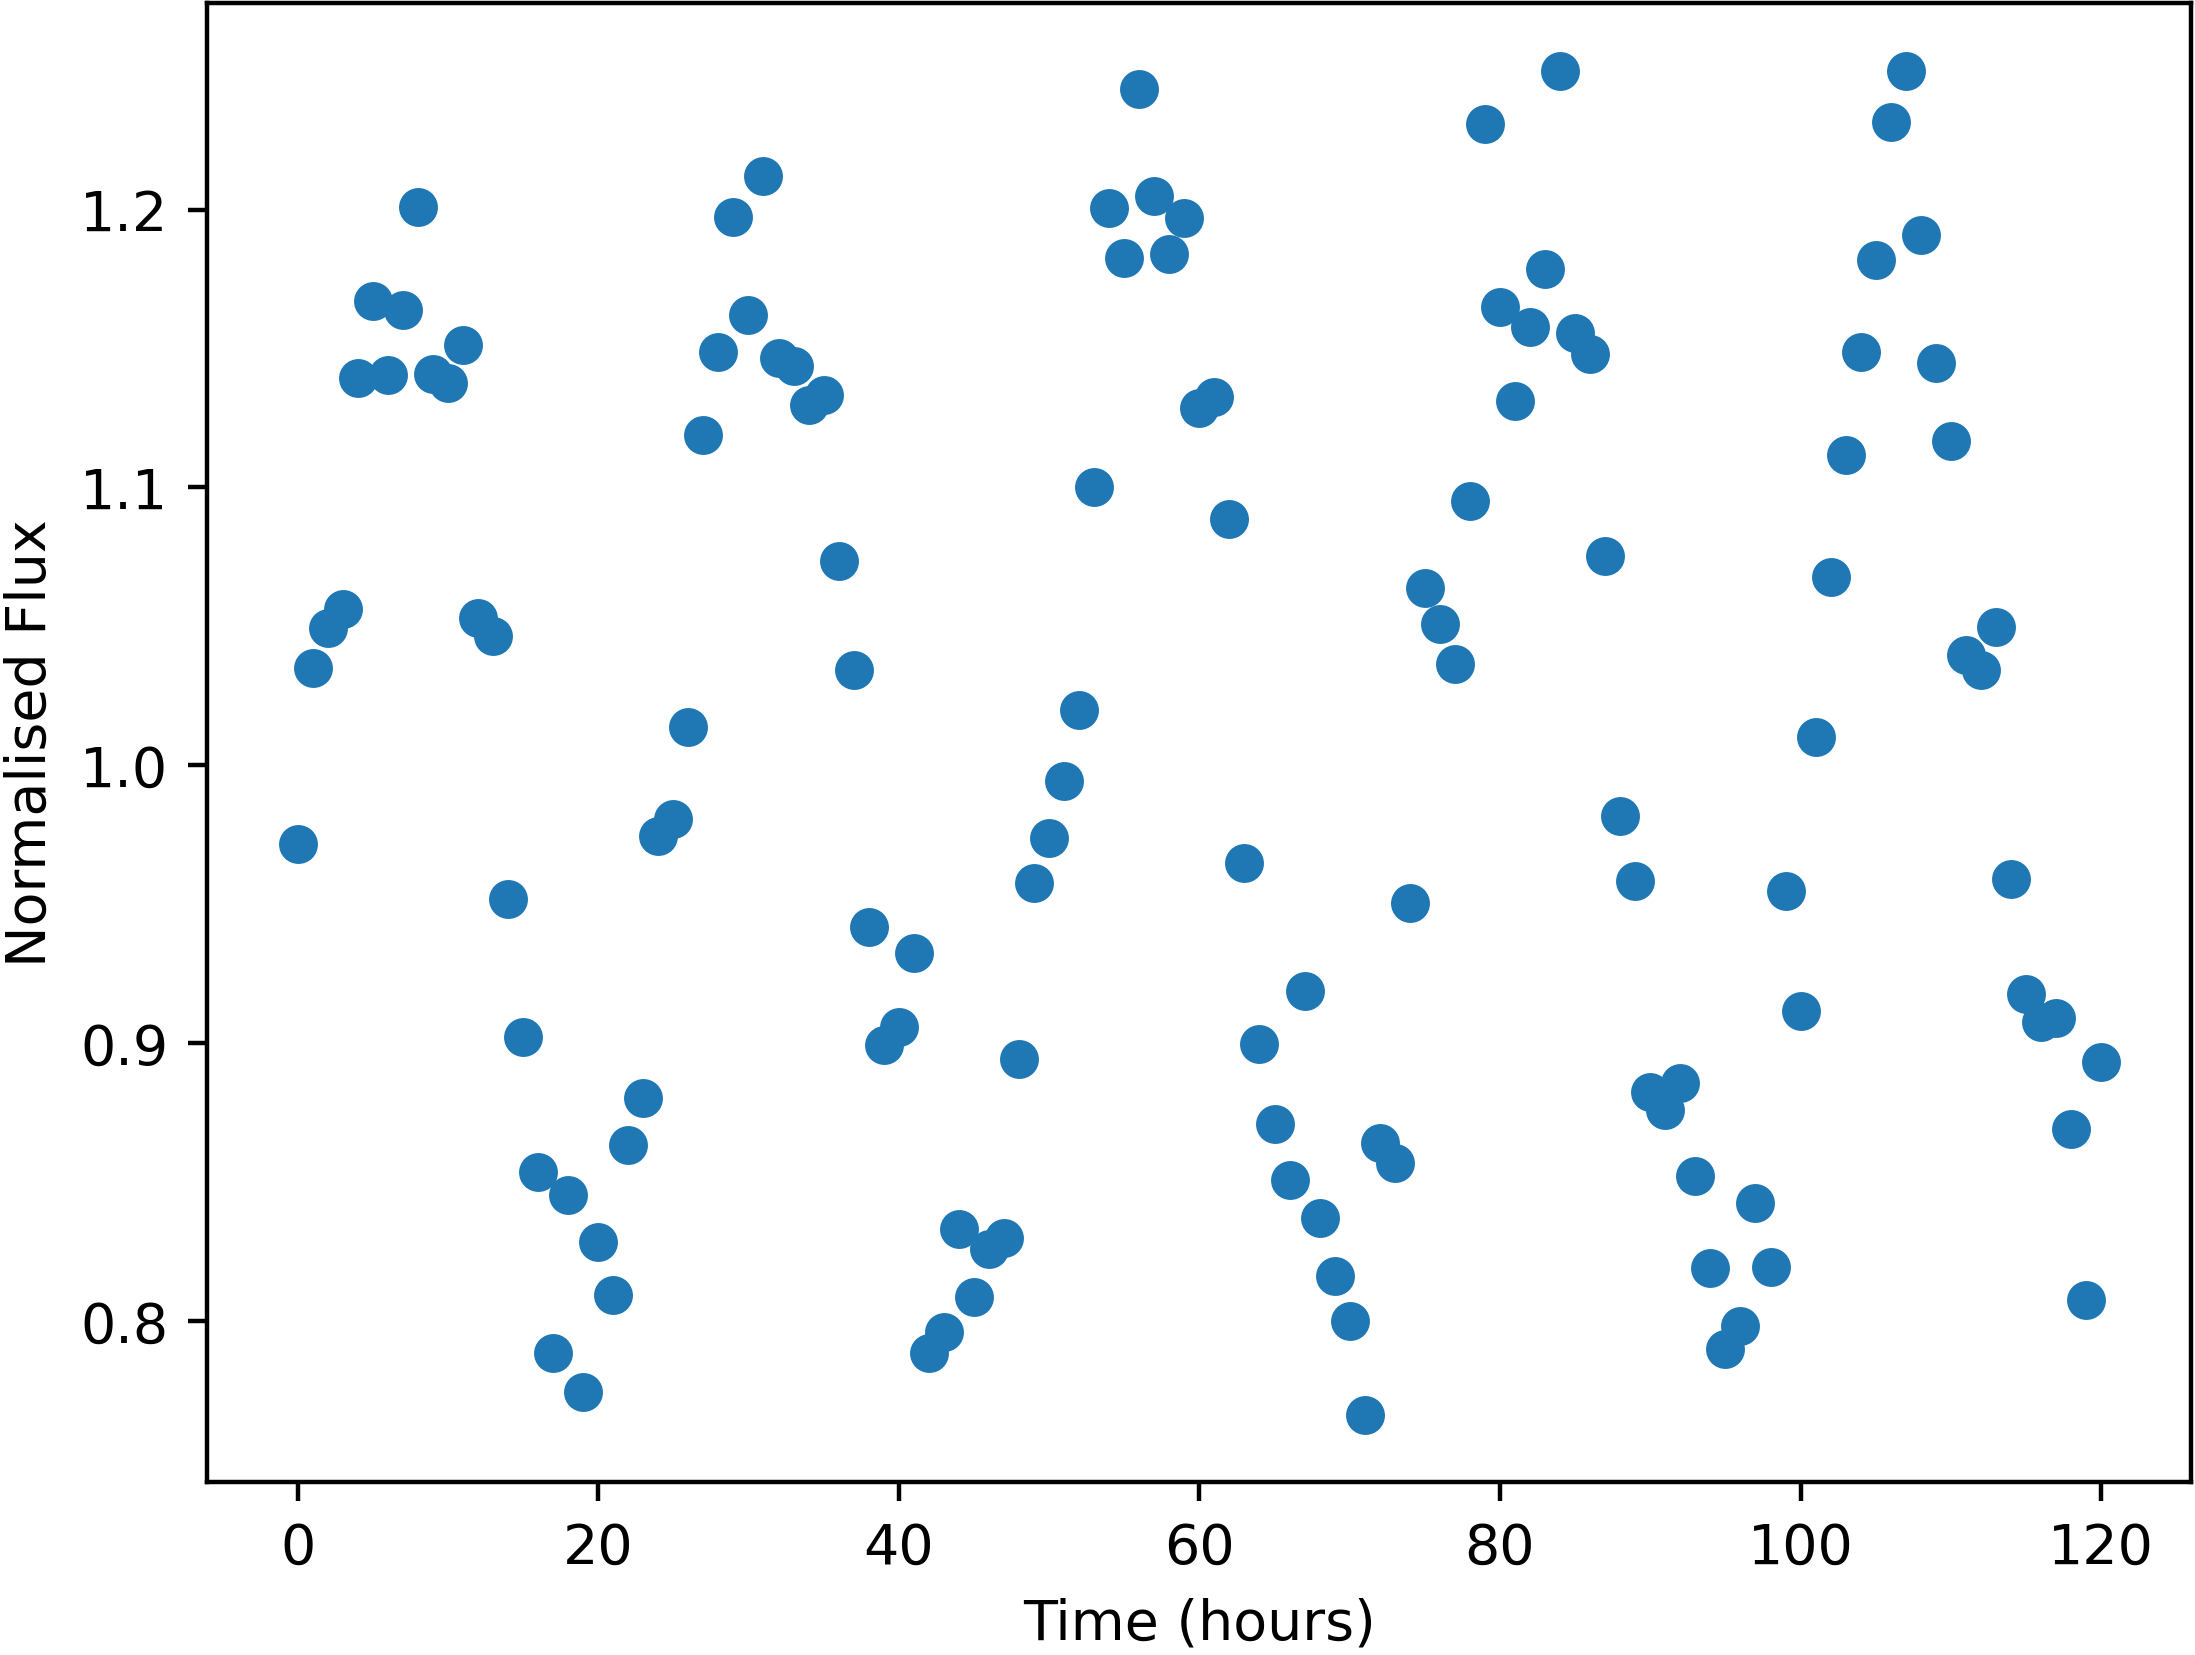

The table this chart was drawn from, first rows:
Time, NormalisedFlux
0.0, 0.9717
1.0, 1.035
2.0, 1.049
3.0, 1.056
4.0, 1.139
5.0, 1.167
6.0, 1.141
7.0, 1.164
8.0, 1.201
9.0, 1.141
10.0, 1.138
11.0, 1.151
12.0, 1.053
13.0, 1.047
14.0, 0.9517
15.0, 0.9021
16.0, 0.8535
17.0, 0.7887
18.0, 0.8455
19.0, 0.7744
20.0, 0.8285
21.0, 0.8094
22.0, 0.8633
23.0, 0.8801
24.0, 0.9746
25.0, 0.9805
26.0, 1.014
27.0, 1.119
28.0, 1.149
29.0, 1.197
30.0, 1.162
31.0, 1.212
32.0, 1.146
33.0, 1.144
34.0, 1.13
35.0, 1.133
36.0, 1.074
37.0, 1.034
38.0, 0.9417
39.0, 0.8993
40.0, 0.9059
41.0, 0.9323
42.0, 0.7885
43.0, 0.7962
44.0, 0.8332
45.0, 0.8085
46.0, 0.8258
47.0, 0.8298
48.0, 0.8945
49.0, 0.9578
50.0, 0.9737
51.0, 0.9943
52.0, 1.02
53.0, 1.1
54.0, 1.201
55.0, 1.182
56.0, 1.243
57.0, 1.205
58.0, 1.184
59.0, 1.197
... 61 more rows
